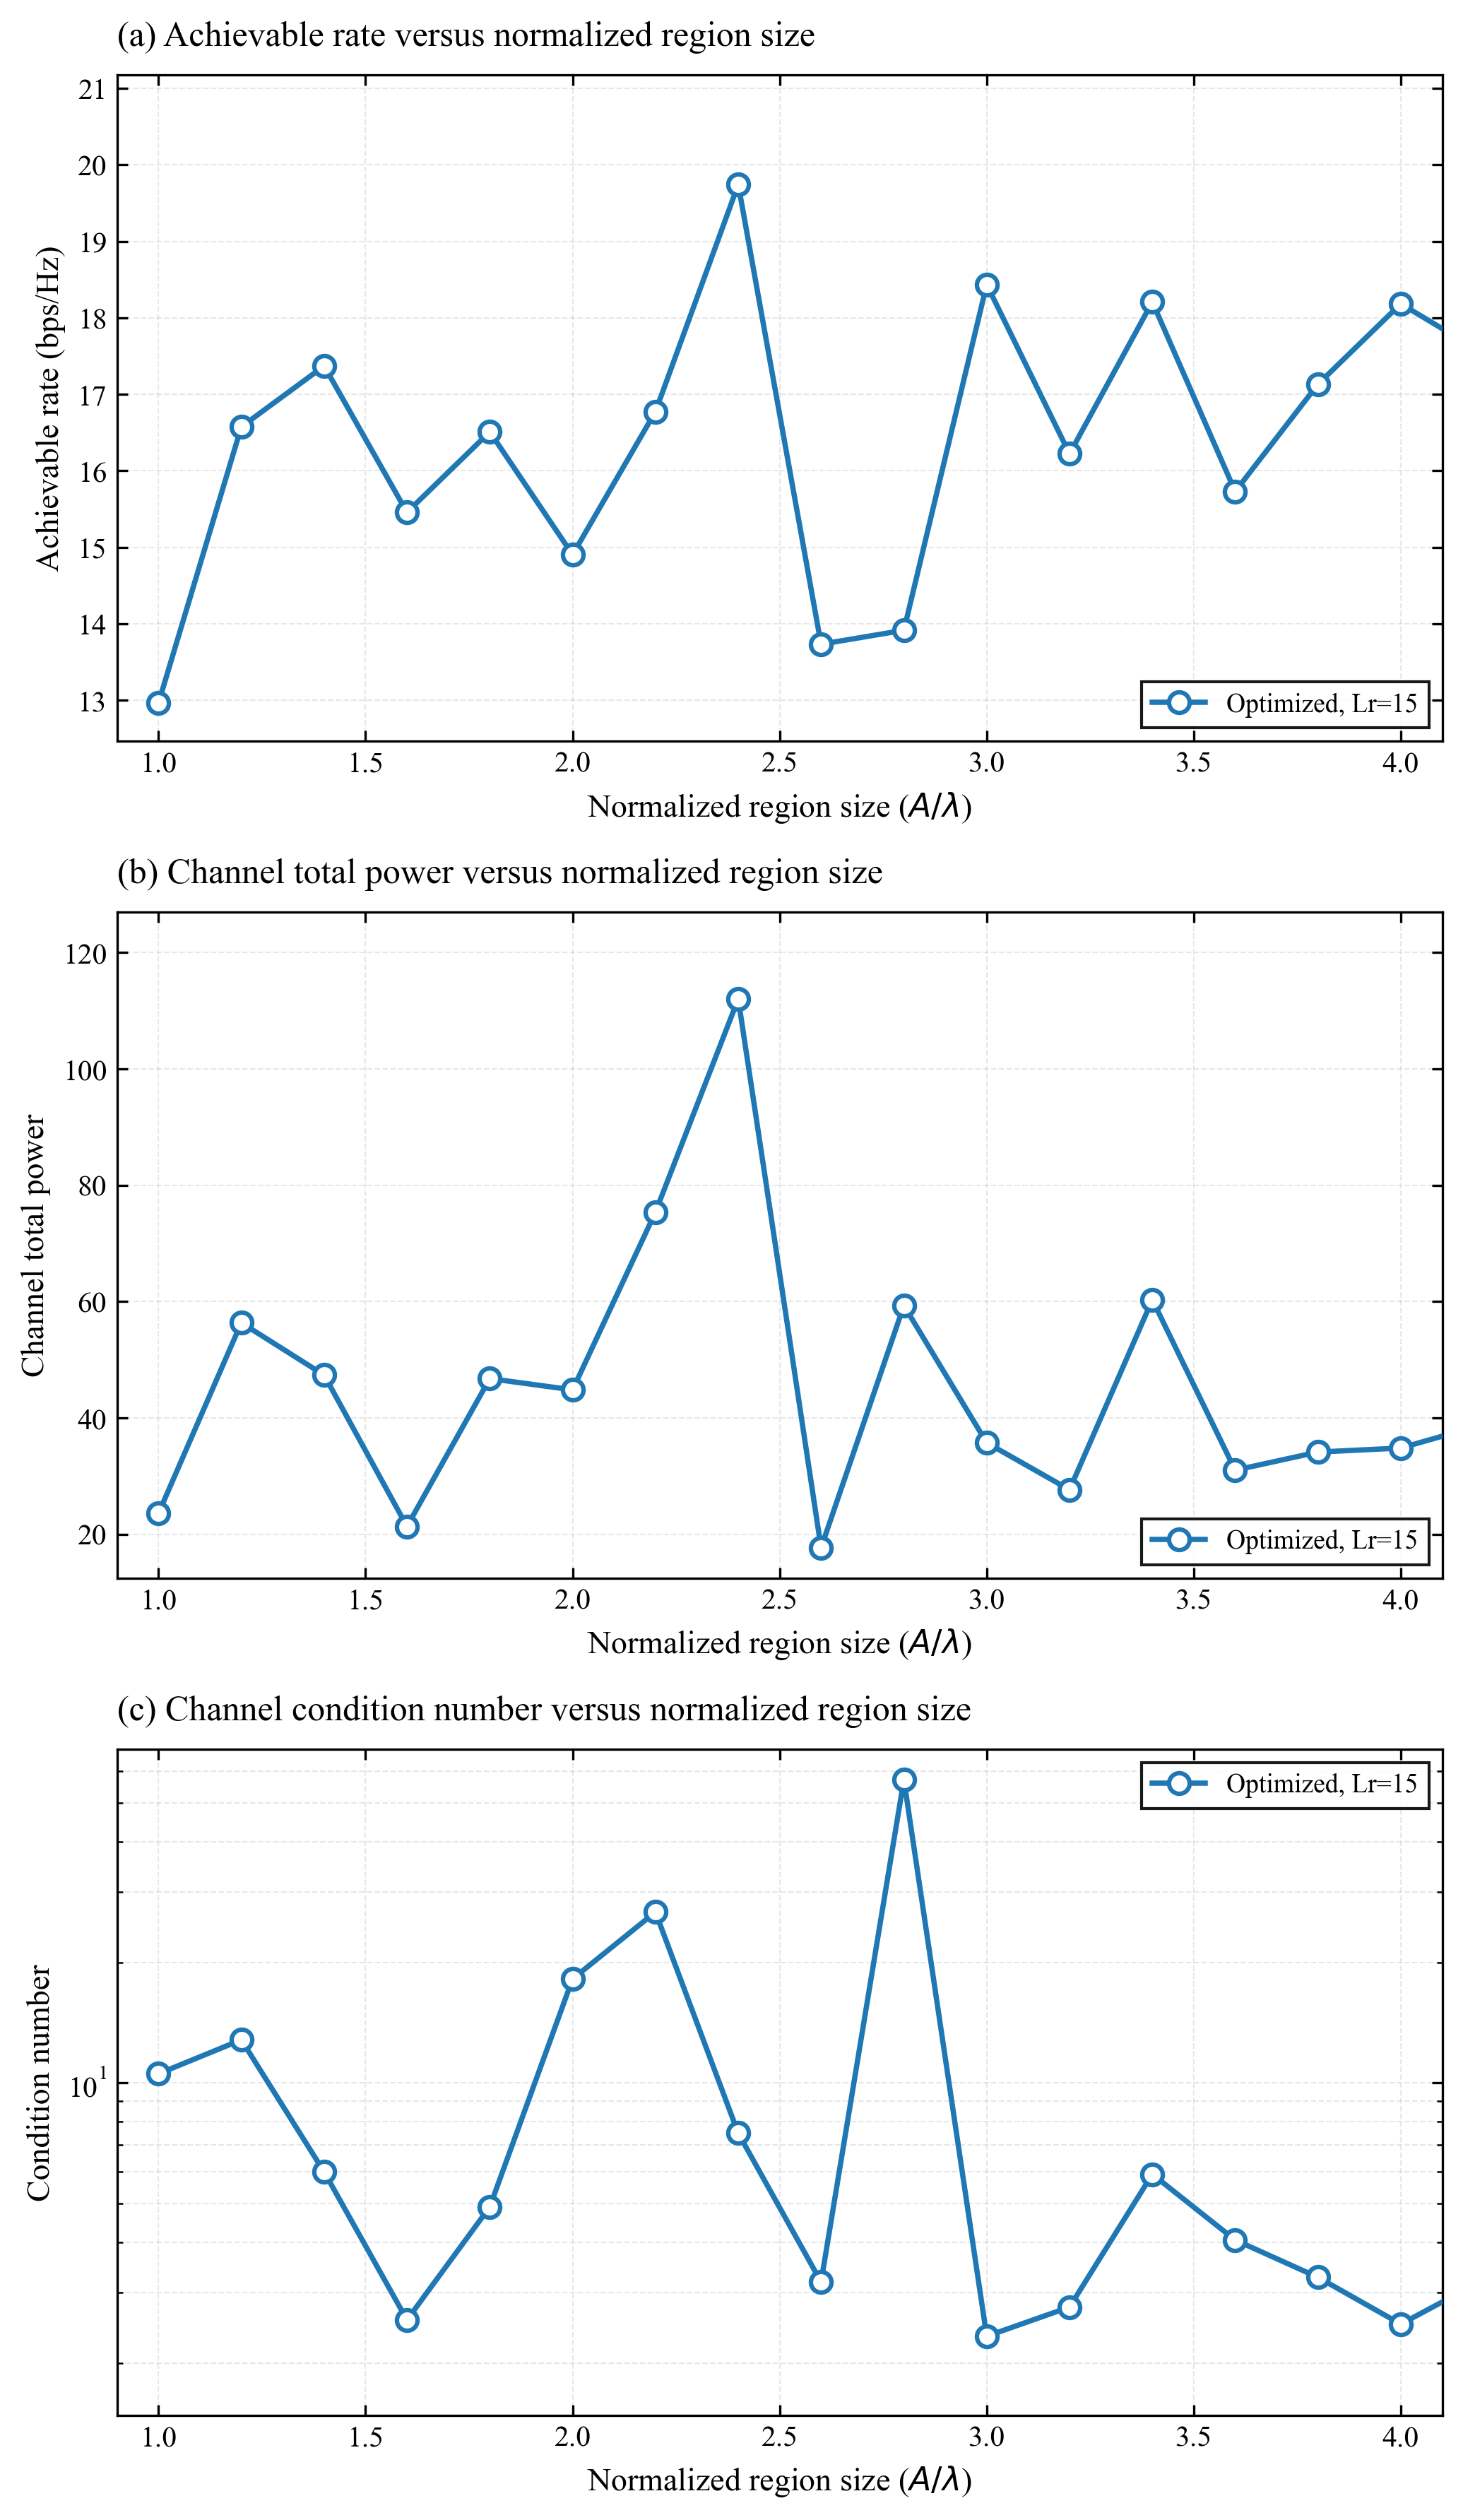

The file beside this chart, header and first rows:
A/lambda, Rate_Lr15, Power_Lr15, Cond_Lr15, SR_Lr15
1.0, 12.96, 23.63, 10.54, 1
1.2, 16.57, 56.38, 12.81, 1
1.4, 17.37, 47.39, 6.00, 1
1.6, 15.46, 21.37, 2.56, 1
1.8, 16.51, 46.78, 4.90, 1
2, 14.9, 44.85, 18.18, 1
2.2, 16.77, 75.38, 26.69, 1
2.4, 19.74, 112, 7.49, 1
2.6, 13.73, 17.7, 3.18, 1
2.8, 13.91, 59.34, 57.13, 1
3, 18.43, 35.76, 2.33, 1
3.2, 16.22, 27.68, 2.76, 1
3.4, 18.21, 60.33, 5.92, 1
3.6, 15.73, 31.04, 4.05, 1
3.8, 17.13, 34.16, 3.27, 1
4, 18.18, 34.85, 2.50, 1
4.2, 17.53, 38.91, 3.23, 1
4.4, 15.89, 52.51, 13.80, 1
4.6, 15.68, 22.54, 2.28, 1
4.8, 18.4, 44.43, 3.78, 1
5, 18.51, 46.62, 3.41, 1
5.2, 19.16, 71.04, 4.94, 1
5.4, 20.78, 71.66, 3.47, 1
5.6, 18.49, 43.25, 3.60, 1
5.8, 19.39, 79.54, 5.49, 1
6, 16.83, 73.99, 34.55, 1
6.2, 19.91, 72.72, 4.68, 1
6.4, 16.6, 23.34, 1.76, 1
6.6, 18.51, 51.7, 4.30, 1
6.8, 17.08, 37.35, 3.61, 1
7, 16.07, 27.68, 3.25, 1
7.2, 15.28, 37.05, 6.74, 1
7.4, 17.99, 31.95, 2.14, 1
7.6, 16.03, 25.31, 2.78, 1
7.8, 19.92, 52.28, 3.02, 1
8, 17.58, 35.6, 3.14, 1
8.2, 18.89, 121.7, 8.05, 1
8.4, 12.86, 24.15, 9.68, 1
8.6, 14.08, 20.32, 3.33, 1
8.8, 15.46, 25.1, 3.02, 1
9, 17.07, 75.18, 7.56, 1
9.2, 16.76, 34.78, 3.52, 1
9.4, 16.73, 43.07, 5.65, 1
9.6, 20.36, 67.45, 3.63, 1
9.8, 15.69, 21.86, 2.40, 1
